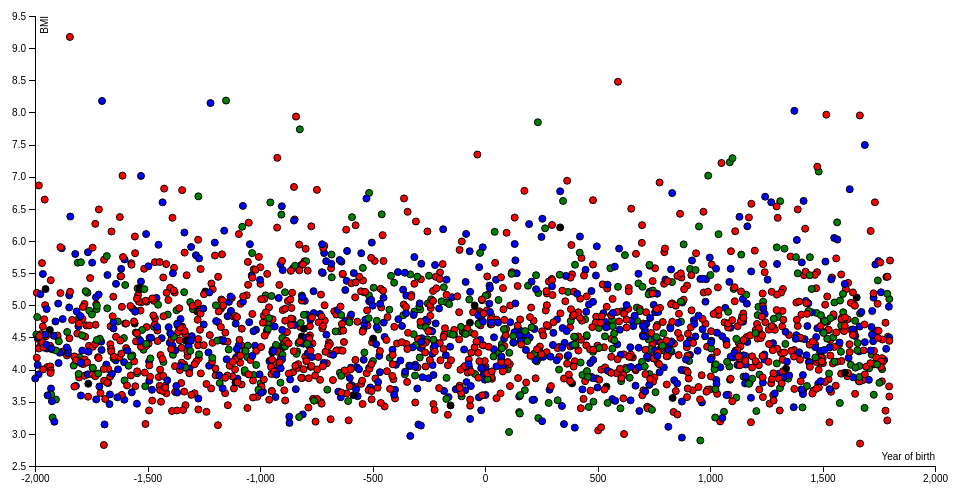
D3 v4 page, settled after 360 driven frames (6 s of simulated time); the page loaded 1 data file(s).


// ── KacperSiemaszko.js
// przyklad za https://bl.ocks.org/sebg/6f7f1dd55e0c52ce5ee0dac2b2769f4b

var margin = {top: 20, right: 20, bottom: 30, left: 40},
width = 960 - margin.left - margin.right,
height = 500 - margin.top - margin.bottom;

var x = d3.scaleLinear()
.range([0, width]);

var y = d3.scaleLinear()
.range([height, 0]);

var color = d3.scaleOrdinal(d3.schemeCategory10);

var xAxis = d3.axisBottom(x);

var yAxis = d3.axisLeft(y);

var div = d3.select("body").append("div")
.attr("class", "tooltip")
.style("opacity", 0);

var svg = d3.select("body").append("svg")
.attr("width", width + margin.left + margin.right)
.attr("height", height + margin.top + margin.bottom)
.attr('display', 'block')
.attr('margin-left', 'auto')
.attr('margin-right', 'auto')
.append("g")
.attr("transform", "translate(" + margin.left + "," + margin.top + ")");

d3.csv("dragons.csv", function(error, data) {
if (error) throw error;

data.forEach(function(d) {
d.year_of_birth = +d.year_of_birth;
d.height = +d.height;
d.weight = +d.weight;
d.scars = +d.scars;
d.number_of_lost_teeth = +d.number_of_lost_teeth;
d.life_length = +d.life_length;
d.BMI = +d.BMI;
});

x.domain(d3.extent(data, function(d) { return d.year_of_birth})).nice();
y.domain(d3.extent(data, function(d) { return d.BMI; })).nice();

svg.append("g")
  .attr("class", "x axis")
  .attr("transform", "translate(0," + height + ")")
  .call(xAxis)
  .append("text")
  .attr("class", "label")
  .attr("x", width)
  .attr("y", -6)
  .attr("fill", "black")
  .style("text-anchor", "end")
  .text("Year of birth");

svg.append("g")
  .attr("class", "y axis")
  .attr('transform', 'translate(0,0)')
  .call(yAxis)
  .append("text")
  .attr("class", "label")
  .attr("transform", "rotate(-90)")
  .attr("y", 6)
  .attr("dy", ".71em")
  .attr("fill", "black")
  .style("text-anchor", "end")
  .text("BMI");

  d3.selectAll(".choice").on("change",function(){reload(data)});
  reload(data);
});

function reload(data) {

  var choices = [];
  d3.selectAll(".choice").each(function(d){
    cb = d3.select(this);
    if(cb.property("checked")){
      choices.push(cb.property("value"));
    }
  });


  if(choices.length > 0){
    newData = data.filter(function(d,i){return choices.includes(d.colour);});
  } else {
    newData = data;
  }

  newDots = svg.selectAll(".dot").remove();
  newDots = svg.selectAll(".dot").data(newData);

  newDots.enter().append("circle")
    .attr("class", "dot")
    .attr("r", 3.5)
    .attr("cx", function(d) { return x(d.year_of_birth); })
    .attr("cy", function(d) { return y(d.BMI); })
    .on("mouseover", function(d) {
      div.transition()
          .duration(200)
          .style("opacity", .9);
      div	.html(d.colour + "<br/>BMI: " + Number(Math.round(d.BMI + 'e2') + 'e-2') +
       "<br/>weight in tons: " + Number(Math.round(d.weight + 'e2') + 'e-2') +
        "<br/>height in  yards: " + Number(Math.round(d.height + 'e2') + 'e-2'))
          .style("left", (d3.event.pageX) + "px")
          .style("top", (d3.event.pageY - 28) + "px");
      })
    .on("mouseout", function(d) {
      div.transition()
          .duration(500)
          .style("opacity", 0);
    })
    .style("fill", function(d) { return d.colour; });
}


### data: dragons.csv
, year_of_birth, height, weight, scars, colour, year_of_discovery, number_of_lost_teeth, life_length, BMI
1, -1291, 59.4, 15.32, 7, red, 1700, 25, 1368, 3.631
2, 1589, 46.21, 11.81, 5, red, 1700, 28, 1377, 4.623
3, 1528, 49.17, 13.34, 6, red, 1700, 38, 1604, 4.615
4, 1645, 48.29, 13.27, 5, green, 1700, 33, 1434, 4.759
5, -8, 50, 13.09, 1, red, 1700, 18, 985.5, 4.378
6, 915, 45.41, 11.49, 2, red, 1700, 20, 969.6, 4.658
7, -1557, 50.73, 14.52, 3, black, 1700, 28, 1255, 4.715
8, -1144, 45.45, 11.94, 7, blue, 1700, 29, 1499, 4.831
9, -66, 65.72, 17.76, 6, red, 1700, 2, 886.8, 3.438
10, -165, 54.21, 14.3, 32, red, 1700, 22, 2299, 4.068
11, 1796, 56.45, 14.25, 29, red, 1700, 25, 2261, 3.738
12, -1807, 46.56, 12.12, 3, blue, 1701, 0, 710.4, 4.673
13, -1746, 46.15, 14.42, 8, blue, 1701, 4, 1016, 5.664
14, -1552, 47.6, 12.4, 3, red, 1701, 20, 1104, 4.576
15, 605, 44.06, 11.39, 18, green, 1701, 7, 1364, 4.905
16, 731, 53.9, 14.6, 3, red, 1701, 27, 1170, 4.203
17, -1767, 44.13, 12.1, 16, green, 1701, 21, 1618, 5.195
18, 367, 56.26, 15.93, 6, red, 1701, 4, 941.2, 4.207
19, 120, 47.52, 14.9, 0, red, 1701, 20, 994.3, 5.516
20, 1439, 51.98, 13.31, 9, red, 1701, 20, 1254, 4.118
21, 1517, 40.54, 15.66, 4, red, 1701, 15, 1029, 7.965
22, -1665, 47.67, 11.95, 6, red, 1701, 8, 961.5, 4.395
23, -814, 47.41, 13.85, 11, green, 1701, 32, 1683, 5.152
24, -1229, 50.78, 13.16, 5, blue, 1701, 3, 886, 4.267
25, 721, 65.67, 17.65, 2, red, 1701, 35, 1276, 3.422
26, 1437, 44.06, 11.69, 45, blue, 1701, 14, 2597, 5.032
27, -223, 50.63, 13.56, 17, red, 1701, 18, 1650, 4.423
28, 433, 58.83, 16.21, 0, green, 1701, 22, 1061, 3.916
29, 1652, 46.89, 13.46, 12, black, 1701, 6, 1205, 5.121
30, -1755, 51.75, 17.37, 1, red, 1701, 39, 1415, 5.423
31, -1056, 65.81, 17.63, 7, red, 1701, 14, 1185, 3.402
32, 369, 43.51, 11.79, 13, green, 1701, 5, 1230, 5.208
33, 379, 48.53, 12.28, 8, red, 1701, 37, 1654, 4.359
34, 676, 50.95, 14.77, 10, green, 1701, 23, 1361, 4.757
35, 25, 46.81, 12.33, 11, green, 1701, 19, 1369, 4.704
36, -1389, 38.95, 11.54, 8, red, 1702, 39, 1680, 6.361
37, -575, 59.74, 15.91, 1, red, 1702, 17, 977.5, 3.728
38, -1897, 45.36, 12.37, 12, blue, 1702, 14, 1353, 5.026
39, -1460, 44.04, 11.86, 13, blue, 1702, 12, 1354, 5.115
40, -880, 46.09, 11.64, 14, red, 1702, 7, 1291, 4.583
41, -1492, 64.62, 19.1, 4, blue, 1702, 21, 1174, 3.825
42, 1552, 43.22, 13.51, 25, blue, 1702, 30, 2210, 6.048
43, -615, 60.48, 15.87, 24, red, 1702, 9, 1742, 3.628
44, -1138, 45.32, 12.41, 4, blue, 1702, 39, 1545, 5.053
45, 500, 48.91, 12.4, 2, red, 1702, 15, 865.1, 4.333
46, -1599, 43.84, 12.22, 17, green, 1702, 23, 1777, 5.316
47, -86, 52.87, 17.93, 14, blue, 1702, 18, 1523, 5.363
48, 584, 53.1, 13.3, 11, red, 1702, 24, 1391, 3.945
49, -1803, 57.96, 16.84, 1, green, 1702, 39, 1412, 4.191
50, -633, 43.44, 12.38, 1, green, 1702, 20, 1054, 5.484
51, 347, 38.51, 11.75, 4, green, 1702, 1, 787, 6.623
52, -138, 50.35, 13.79, 10, blue, 1702, 5, 1100, 4.547
53, -1337, 43.03, 11.52, 1, green, 1702, 7, 762.5, 5.204
54, 1489, 51.01, 13.31, 9, green, 1702, 39, 1653, 4.275
55, 1305, 53.65, 13.54, 44, blue, 1703, 32, 2898, 3.933
56, -1179, 57.57, 15.02, 4, green, 1703, 8, 929.6, 3.79
57, 1640, 42.6, 10.89, 14, red, 1703, 38, 1884, 5.016
58, -24, 44.81, 11.78, 14, red, 1703, 1, 1176, 4.907
59, -249, 46.23, 13.96, 3, green, 1703, 40, 1517, 5.46
60, -1574, 53.49, 13.37, 2, red, 1703, 29, 1228, 3.909
... 1,940 more rows